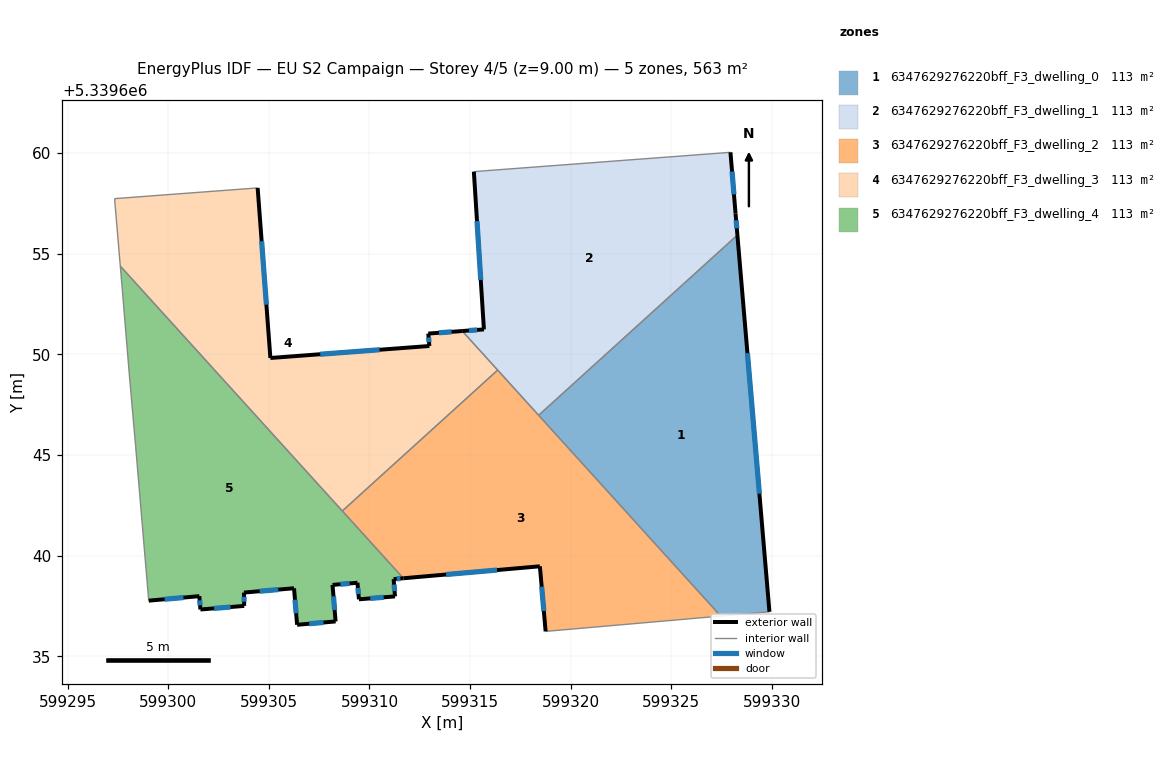
=== STOREY PLAN SPEC (per zone: floor XY polygon, exterior-wall plan segments, windows/doors) ===
zone 1: 6347629276220bff_F3_dwelling_0  (112.6 m²)
  floor: (599328.28, 5339655.93) (599329.88, 5339637.21) (599327.45, 5339637.00) (599318.41, 5339646.97)
  exterior wall: (599329.88, 5339637.21) – (599328.28, 5339655.93)  [18.8 m]
    window: (599329.38, 5339643.08) – (599328.78, 5339650.06)  [7.8 m²]
  interior walls: 3
zone 2: 6347629276220bff_F3_dwelling_1  (112.6 m²)
  floor: (599327.94, 5339660.04) (599328.19, 5339657.00) (599328.28, 5339655.93) (599318.41, 5339646.97) (599314.61, 5339651.16) (599315.69, 5339651.24) (599315.19, 5339659.08) (599315.82, 5339659.13)
  exterior wall: (599328.28, 5339655.93) – (599328.19, 5339657.00)  [1.1 m]
    window: (599328.25, 5339656.26) – (599328.22, 5339656.66)  [0.4 m²]
  exterior wall: (599315.69, 5339651.24) – (599314.61, 5339651.16)  [1.1 m]
    window: (599315.35, 5339651.22) – (599314.95, 5339651.19)  [0.5 m²]
  exterior wall: (599315.19, 5339659.08) – (599315.69, 5339651.24)  [7.9 m]
    window: (599315.34, 5339656.62) – (599315.53, 5339653.70)  [3.3 m²]
  exterior wall: (599328.19, 5339657.00) – (599327.94, 5339660.04)  [3.1 m]
    window: (599328.11, 5339657.95) – (599328.02, 5339659.09)  [1.3 m²]
  interior walls: 5
zone 3: 6347629276220bff_F3_dwelling_2  (112.6 m²)
  floor: (599316.37, 5339649.22) (599327.45, 5339637.00) (599318.75, 5339636.23) (599318.47, 5339639.47) (599311.68, 5339638.87) (599308.65, 5339642.22)
  exterior wall: (599318.47, 5339639.47) – (599318.75, 5339636.23)  [3.2 m]
    window: (599318.56, 5339638.45) – (599318.66, 5339637.25)  [1.4 m²]
  exterior wall: (599311.68, 5339638.87) – (599318.47, 5339639.47)  [6.8 m]
    window: (599313.81, 5339639.06) – (599316.34, 5339639.28)  [2.8 m²]
  interior walls: 5
zone 4: 6347629276220bff_F3_dwelling_3  (112.6 m²)
  floor: (599314.61, 5339651.16) (599316.37, 5339649.22) (599308.65, 5339642.22) (599297.62, 5339654.39) (599297.33, 5339657.74) (599304.44, 5339658.27) (599305.07, 5339649.82) (599312.98, 5339650.42) (599312.92, 5339651.03)
  exterior wall: (599314.61, 5339651.16) – (599312.92, 5339651.03)  [1.7 m]
    window: (599314.08, 5339651.12) – (599313.45, 5339651.07)  [0.7 m²]
  exterior wall: (599305.07, 5339649.82) – (599304.44, 5339658.27)  [8.5 m]
    window: (599304.88, 5339652.47) – (599304.64, 5339655.62)  [3.5 m²]
  exterior wall: (599312.98, 5339650.42) – (599305.07, 5339649.82)  [7.9 m]
    window: (599310.50, 5339650.23) – (599307.55, 5339650.01)  [3.3 m²]
  exterior wall: (599312.92, 5339651.03) – (599312.98, 5339650.42)  [0.6 m]
    window: (599312.94, 5339650.84) – (599312.96, 5339650.61)  [0.3 m²]
  interior walls: 5
zone 5: 6347629276220bff_F3_dwelling_4  (112.6 m²)
  floor: (599297.72, 5339653.19) (599297.62, 5339654.39) (599311.68, 5339638.87) (599311.20, 5339638.83) (599311.27, 5339637.97) (599309.48, 5339637.83) (599309.40, 5339638.65) (599308.16, 5339638.54) (599308.32, 5339636.73) (599306.40, 5339636.56) (599306.25, 5339638.38) (599303.76, 5339638.16) (599303.77, 5339637.50) (599301.60, 5339637.32) (599301.55, 5339637.99) (599299.03, 5339637.76) (599298.38, 5339645.48) (599298.08, 5339648.87)
  exterior wall: (599301.55, 5339637.99) – (599301.60, 5339637.32)  [0.7 m]
    window: (599301.56, 5339637.78) – (599301.58, 5339637.53)  [0.3 m²]
  exterior wall: (599299.03, 5339637.76) – (599301.55, 5339637.99)  [2.5 m]
    window: (599299.82, 5339637.83) – (599300.76, 5339637.91)  [1.1 m²]
  exterior wall: (599311.20, 5339638.83) – (599311.68, 5339638.87)  [0.5 m]
    window: (599311.35, 5339638.85) – (599311.53, 5339638.86)  [0.2 m²]
  exterior wall: (599311.27, 5339637.97) – (599311.20, 5339638.83)  [0.9 m]
    window: (599311.25, 5339638.24) – (599311.22, 5339638.56)  [0.4 m²]
  exterior wall: (599309.48, 5339637.83) – (599311.27, 5339637.97)  [1.8 m]
    window: (599310.04, 5339637.87) – (599310.71, 5339637.93)  [0.8 m²]
  exterior wall: (599309.40, 5339638.65) – (599309.48, 5339637.83)  [0.8 m]
    window: (599309.43, 5339638.39) – (599309.45, 5339638.09)  [0.3 m²]
  exterior wall: (599308.16, 5339638.54) – (599309.40, 5339638.65)  [1.2 m]
    window: (599308.55, 5339638.58) – (599309.01, 5339638.62)  [0.5 m²]
  exterior wall: (599308.32, 5339636.73) – (599308.16, 5339638.54)  [1.8 m]
    window: (599308.27, 5339637.30) – (599308.21, 5339637.98)  [0.8 m²]
  exterior wall: (599306.40, 5339636.56) – (599308.32, 5339636.73)  [1.9 m]
    window: (599307.00, 5339636.61) – (599307.72, 5339636.68)  [0.8 m²]
  exterior wall: (599306.25, 5339638.38) – (599306.40, 5339636.56)  [1.8 m]
    window: (599306.30, 5339637.81) – (599306.36, 5339637.13)  [0.8 m²]
  exterior wall: (599303.76, 5339638.16) – (599306.25, 5339638.38)  [2.5 m]
    window: (599304.54, 5339638.23) – (599305.47, 5339638.31)  [1.0 m²]
  exterior wall: (599303.77, 5339637.50) – (599303.76, 5339638.16)  [0.7 m]
    window: (599303.77, 5339637.71) – (599303.77, 5339637.96)  [0.3 m²]
  exterior wall: (599301.60, 5339637.32) – (599303.77, 5339637.50)  [2.2 m]
    window: (599302.28, 5339637.38) – (599303.09, 5339637.44)  [0.9 m²]
  interior walls: 6

=== DERIVED (storey summary) ===
Building: EU S2 Campaign
Storey: 4 of 5  (floor level z = 9.00 m)
Storey gross floor area: 563.1 m²
Zones on this storey: 5
  - 6347629276220bff_F3_dwelling_0: floor 112.6 m²; exterior wall 18.8 m (56.4 m²); 1 window(s) 7.8 m²; WWR 13.9%
  - 6347629276220bff_F3_dwelling_1: floor 112.6 m²; exterior wall 13.1 m (39.2 m²); 4 window(s) 5.5 m²; WWR 13.9%
  - 6347629276220bff_F3_dwelling_2: floor 112.6 m²; exterior wall 10.1 m (30.2 m²); 2 window(s) 4.2 m²; WWR 13.9%
  - 6347629276220bff_F3_dwelling_3: floor 112.6 m²; exterior wall 18.7 m (56.1 m²); 4 window(s) 7.8 m²; WWR 13.9%
  - 6347629276220bff_F3_dwelling_4: floor 112.6 m²; exterior wall 19.3 m (57.9 m²); 13 window(s) 8.1 m²; WWR 13.9%
Zone adjacency (shared interzone walls):
  - 6347629276220bff_F3_dwelling_0 ↔ 6347629276220bff_F3_dwelling_1
  - 6347629276220bff_F3_dwelling_0 ↔ 6347629276220bff_F3_dwelling_2
  - 6347629276220bff_F3_dwelling_1 ↔ 6347629276220bff_F3_dwelling_2
  - 6347629276220bff_F3_dwelling_1 ↔ 6347629276220bff_F3_dwelling_3
  - 6347629276220bff_F3_dwelling_2 ↔ 6347629276220bff_F3_dwelling_3
  - 6347629276220bff_F3_dwelling_2 ↔ 6347629276220bff_F3_dwelling_4
  - 6347629276220bff_F3_dwelling_3 ↔ 6347629276220bff_F3_dwelling_4